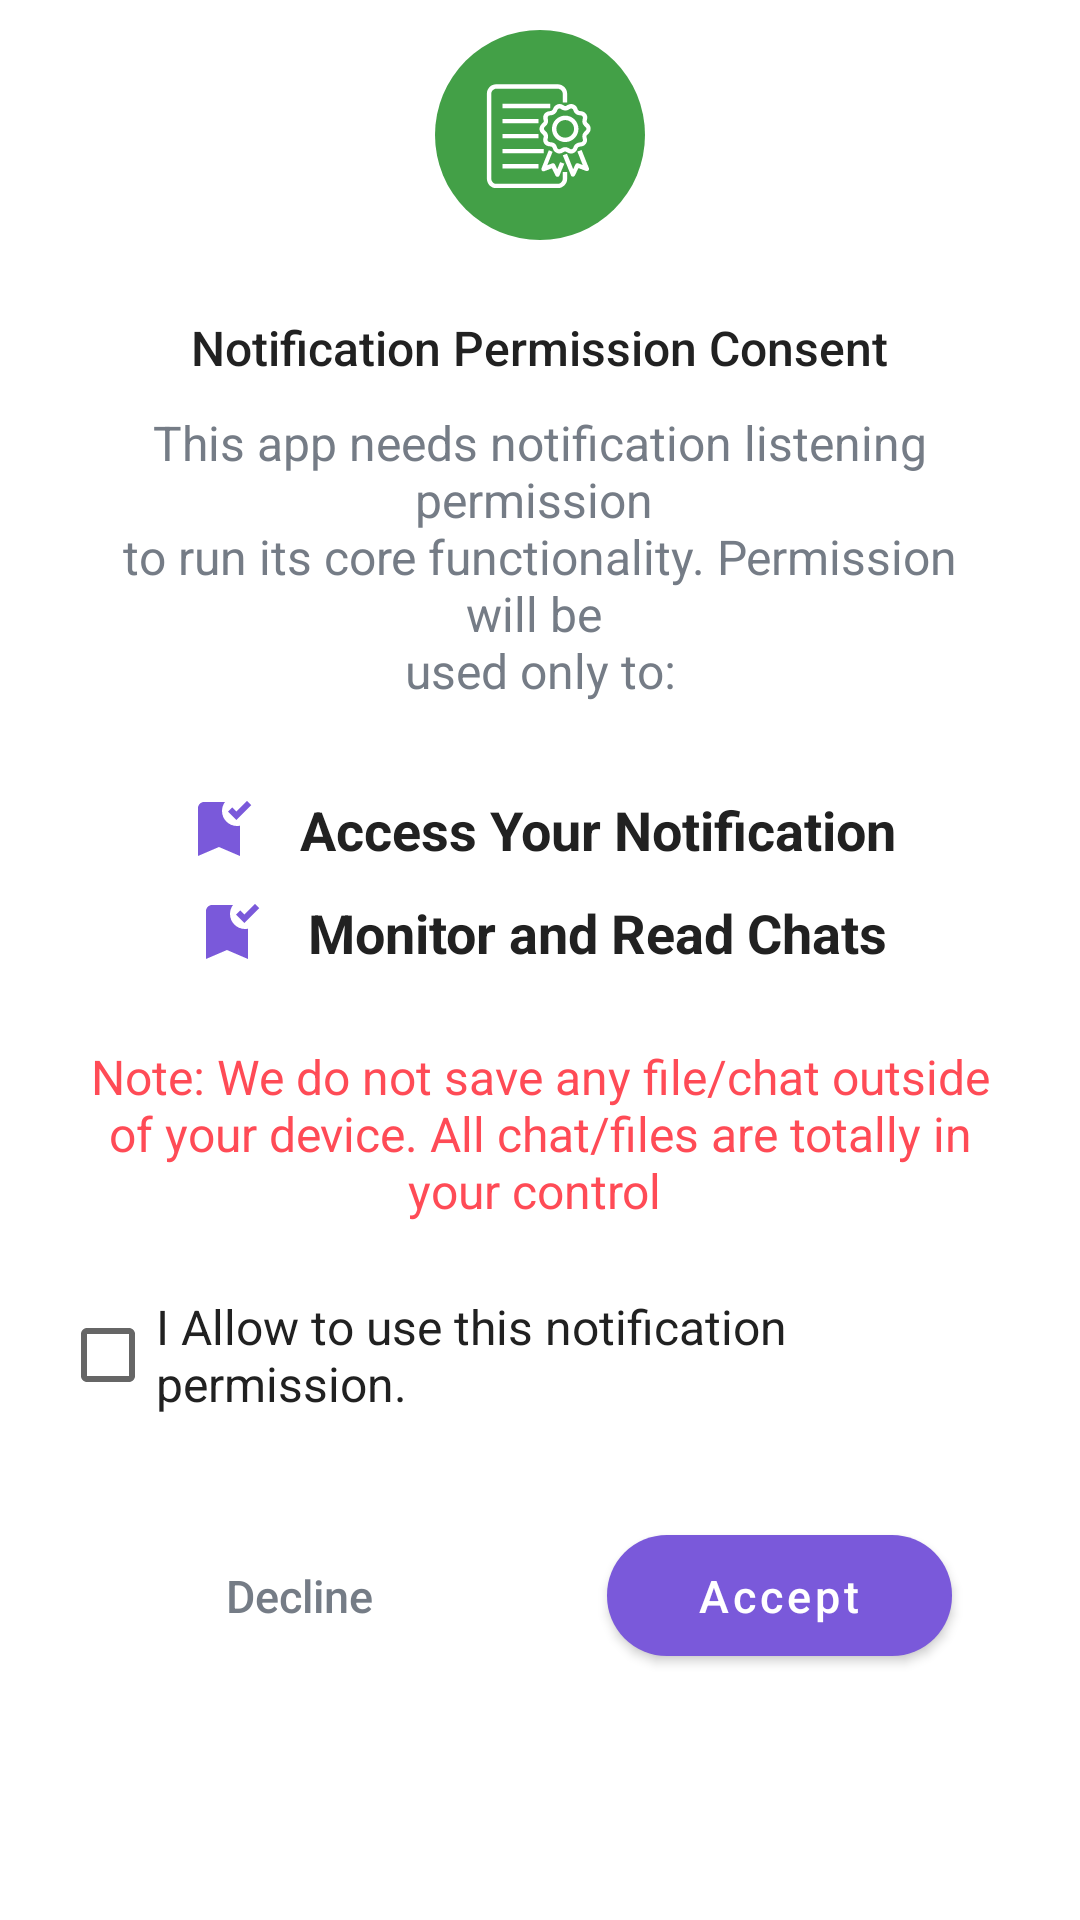

Reconstruct the res/layout file that produces this screen, plus the resources it refers to.
<!-- AndroidManifest.xml: application theme Theme.ChatRecovery -->
<!-- res/layout/dalog_consent_notification.xml -->
<?xml version="1.0" encoding="utf-8"?>
<RelativeLayout xmlns:android="http://schemas.android.com/apk/res/android"
    xmlns:app="http://schemas.android.com/apk/res-auto"
    xmlns:tools="http://schemas.android.com/tools"
    android:layout_width="match_parent"
    android:layout_height="wrap_content"
    android:layout_gravity="center"
    android:paddingStart="20dp"
    android:paddingEnd="20dp">

    <LinearLayout
        android:layout_width="match_parent"
        android:layout_height="10dp"
        android:layout_marginTop="40dp"
        android:background="@drawable/bg_dialog_red_header" />

    <LinearLayout
        android:layout_width="match_parent"
        android:layout_height="wrap_content"
        android:layout_marginTop="45dp"
        android:background="@drawable/bg_dialog_body"
        android:orientation="vertical">


        <TextView
            android:layout_width="wrap_content"
            android:layout_height="wrap_content"
            android:layout_gravity="center"
            android:layout_marginTop="60dp"
            android:fontFamily="sans-serif-medium"
            android:text="@string/title_consent_notification"
            android:textColor="@color/textColor"
            android:textSize="16sp" />


        <LinearLayout
            android:layout_width="match_parent"
            android:layout_height="wrap_content"
            android:orientation="vertical"
            android:padding="10dp">

            <TextView
                android:layout_width="match_parent"
                android:layout_height="wrap_content"
                android:layout_gravity="center"
                android:layout_marginBottom="15dp"
                android:gravity="center"
                android:text="@string/des_consent_notification"
                android:textColor="@color/SubTextColor"
                android:textSize="16sp" />


            <TextView
                android:layout_width="wrap_content"
                android:layout_height="wrap_content"
                android:layout_gravity="center"
                android:layout_marginTop="15dp"
                android:drawablePadding="15dp"
                android:drawableTint="@color/colorPrimary"
                android:text="Access Your Notification"
                android:textColor="@color/textColor"
                android:textSize="18sp"
                android:textStyle="bold"
                app:drawableStartCompat="@drawable/ic_tick_consent" />


            <TextView
                android:layout_width="wrap_content"
                android:layout_height="wrap_content"
                android:layout_gravity="center"
                android:layout_marginTop="10dp"
                android:drawablePadding="15dp"
                android:drawableTint="@color/colorPrimary"
                android:text="Monitor and Read Chats"
                android:textColor="@color/textColor"
                android:textSize="18sp"
                android:textStyle="bold"
                app:drawableStartCompat="@drawable/ic_tick_consent" />


            <TextView
                android:layout_width="match_parent"
                android:layout_height="wrap_content"
                android:layout_gravity="center"
                android:layout_marginTop="25dp"
                android:gravity="center"
                android:text="Note: We do not save any file/chat outside of your device. All chat/files are totally in your control "
                android:textColor="#FF4B56"
                android:textSize="16sp" />

        </LinearLayout>


        <LinearLayout
            android:layout_width="match_parent"
            android:layout_height="wrap_content"
            android:layout_gravity="center"
            android:layout_marginTop="10dp"
            android:layout_marginBottom="10dp"
            android:gravity="center"
            android:orientation="horizontal">

            <CheckBox
                android:id="@+id/checkBox"
                android:layout_width="wrap_content"
                android:layout_height="wrap_content"
                android:layout_gravity="center"
                android:text="I Allow to use this notification permission."
                android:textColor="@color/textColor"
                android:textSize="16sp" />


        </LinearLayout>

        <TextView
            android:id="@+id/checkBoxWarning"
            android:layout_width="wrap_content"
            android:layout_height="wrap_content"
            android:layout_marginStart="5dp"
            android:text="  Please check this box"
            android:textColor="@color/warningColor"
            android:visibility="gone"
            app:drawableStartCompat="@drawable/ic_warning" />


        <LinearLayout
            android:layout_width="match_parent"
            android:layout_height="wrap_content"
            android:layout_marginTop="20dp"
            android:layout_marginBottom="20dp"
            android:orientation="horizontal"
            tools:ignore="DisableBaselineAlignment">

            <RelativeLayout
                android:layout_width="0dp"
                android:layout_height="wrap_content"
                android:layout_weight="1">

                <TextView
                    android:id="@+id/btnDecline"
                    android:layout_width="wrap_content"
                    android:layout_height="wrap_content"
                    android:layout_centerInParent="true"
                    android:fontFamily="sans-serif-medium"
                    android:paddingStart="30dp"
                    android:paddingTop="10dp"
                    android:paddingEnd="30dp"
                    android:paddingBottom="10dp"
                    android:text="@string/decline"
                    android:textAllCaps="false"
                    android:textColor="@color/SubTextColor"
                    android:textSize="15sp" />


            </RelativeLayout>


            <RelativeLayout
                android:layout_width="0dp"
                android:layout_height="wrap_content"
                android:layout_weight="1">

                <com.google.android.material.button.MaterialButton
                    android:id="@+id/btnConfirm"
                    android:layout_width="wrap_content"
                    android:layout_height="wrap_content"
                    android:layout_centerInParent="true"
                    android:paddingStart="30dp"
                    android:paddingTop="10dp"
                    android:paddingEnd="30dp"
                    android:paddingBottom="10dp"
                    android:text="@string/accept"
                    android:textAllCaps="false"
                    android:textColor="@color/white"
                    android:textSize="15sp"
                    app:backgroundTint="@color/colorPrimaryDark"
                    app:cornerRadius="20dp" />

            </RelativeLayout>


        </LinearLayout>

    </LinearLayout>


    <ImageView
        android:layout_width="70dp"
        android:layout_height="70dp"
        android:layout_centerHorizontal="true"
        android:layout_marginTop="10dp"
        android:src="@drawable/ic_consent_notification" />


</RelativeLayout>
<!-- resources referenced by this layout -->
<resources>
  <color name="SubTextColor">#757C86</color>
  <color name="colorPrimary">#7A59DA</color>
  <color name="colorPrimaryDark">#7A59DA</color>
  <color name="textColor">#212121</color>
  <color name="warningColor">#FFA23A</color>
  <color name="white">#FFFFFFFF</color>
  <!-- drawable ic_consent_notification: vector/xml drawable (drawable, 4008 chars, omitted) -->
  <!-- drawable ic_tick_consent (drawable) -->
  <vector android:height="24dp" android:tint="#3F3F3F"
      android:viewportHeight="24" android:viewportWidth="24"
      android:width="24dp" xmlns:android="http://schemas.android.com/apk/res/android">
      <path android:fillColor="@android:color/white" android:pathData="M19,21l-7,-3l-7,3V5c0,-1.1 0.9,-2 2,-2l7,0c-0.63,0.84 -1,1.87 -1,3c0,2.76 2.24,5 5,5c0.34,0 0.68,-0.03 1,-0.1V21zM17.83,9L15,6.17l1.41,-1.41l1.41,1.41l3.54,-3.54l1.41,1.41L17.83,9z"/>
  </vector>
  <!-- drawable ic_warning (drawable) -->
  <vector xmlns:android="http://schemas.android.com/apk/res/android"
      android:width="24dp"
      android:height="24dp"
      android:tint="#DD7315"
      android:viewportWidth="24"
      android:viewportHeight="24">
      <path
          android:fillColor="#DD7315"
          android:pathData="M11,15h2v2h-2zM11,7h2v6h-2zM11.99,2C6.47,2 2,6.48 2,12s4.47,10 9.99,10C17.52,22 22,17.52 22,12S17.52,2 11.99,2zM12,20c-4.42,0 -8,-3.58 -8,-8s3.58,-8 8,-8 8,3.58 8,8 -3.58,8 -8,8z" />
  </vector>
  <string name="accept">Accept</string>
  <string name="decline">Decline</string>
  <string name="des_consent_notification">This app needs notification listening permission \nto run its core functionality. Permission will be \nused only to:</string>
  <string name="title_consent_notification">Notification Permission Consent</string>
  <style name="Theme.ChatRecovery" parent="Theme.MaterialComponents.DayNight.NoActionBar">
          <item name="colorPrimary">@color/colorPrimary</item>
          <item name="colorAccent">@color/colorAccent</item>
          <item name="android:textColor">@color/textColor</item>
          <item name="android:textColorHint">@color/textColorSecondary</item>
          <item name="backgroundColor">@color/backgroundColor</item>
          <item name="android:statusBarColor">@color/backgroundColorSecondary</item>
          <item name="android:windowLightStatusBar">true</item>
      </style>
  <color name="colorAccent">#7A59DA</color>
  <color name="textColorSecondary">#424242</color>
  <color name="backgroundColor">#FFFFFF</color>
  <color name="backgroundColorSecondary">#F5F5F5</color>
</resources>
